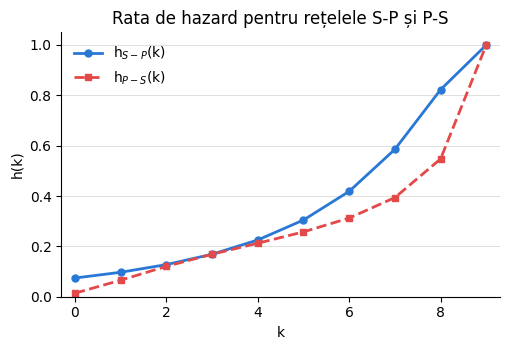

The script that saved this image:
import numpy as np
import matplotlib.pyplot as plt

plt.rcParams.update({'font.size': 10, 'font.family': 'DejaVu Sans'})

lam = 2.499530666667
M = 3

def F_base(i): return (i+1)/10
def F_SP(i): return 1 - (1 - (np.exp(lam*F_base(i))-1)/(np.exp(lam)-1))**M
def F_PS(i): return (1 - (np.exp(lam*(1-F_base(i)))-1)/(np.exp(lam)-1))**M

k = np.arange(0,10)
Fsp = np.array([F_SP(i) for i in k])
Fps = np.array([F_PS(i) for i in k])
psp = np.diff(np.concatenate([[0],Fsp]))
pps = np.diff(np.concatenate([[0],Fps]))
Rsp = 1-Fsp
Rps = 1-Fps

hsp = np.empty(10); hps = np.empty(10)
Rsp_prev, Rps_prev = 1.0, 1.0
for i in range(10):
    hsp[i] = psp[i]/Rsp_prev
    hps[i] = pps[i]/Rps_prev
    Rsp_prev, Rps_prev = Rsp[i], Rps[i]

fig, ax = plt.subplots(figsize=(5.2, 3.6))
ax.plot(k, hsp, 'o-', color='#2a78d6', linewidth=2, markersize=5, label='h$_{S-P}$(k)')
ax.plot(k, hps, 's--', color='#e34948', linewidth=2, markersize=5, label='h$_{P-S}$(k)')
ax.set_xlabel('k')
ax.set_ylabel('h(k)')
ax.set_title('Rata de hazard pentru rețelele S-P și P-S')
ax.legend(frameon=False, loc='upper left')
ax.set_xlim(-0.3, 9.3)
ax.set_ylim(0, 1.05)
ax.spines[['top','right']].set_visible(False)
ax.grid(axis='y', color='#e1e0d9', linewidth=0.7)
plt.tight_layout()
plt.savefig('fig2_hazard.png', dpi=200, bbox_inches='tight')
print("saved fig2")
